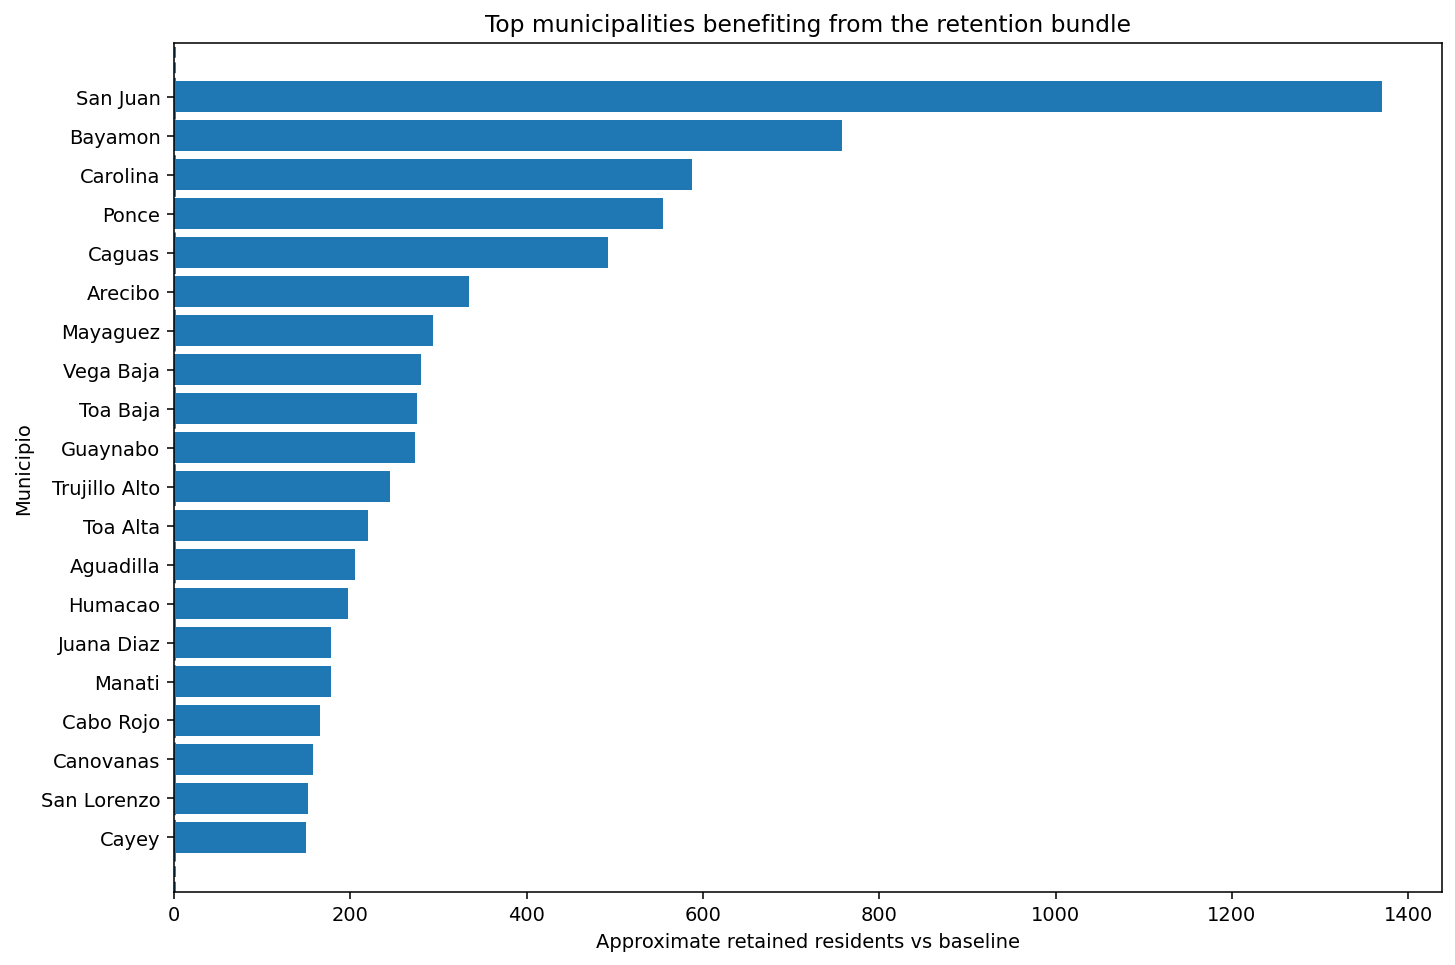

The table this chart was drawn from, first rows:
municipio, region, predicted_target, delta_vs_baseline_target_units, approx_retained_residents
Guanica, West, -2.857, 0.569, 73.14
Maunabo, East, -0.9346, 0.5689, 59.16
Vega Baja, North, -0.6225, 0.5196, 280
Vieques, East, -0.9766, 0.4833, 39.04
Las Marias, West, -0.85, 0.4816, 42.11
Lares, Central Mountains, -0.664, 0.4789, 133.4
Comerio, Central Mountains, -0.6292, 0.4767, 89.2
Guayanilla, South, -1.649, 0.4623, 79.24
Manati, North, -0.8392, 0.4561, 177.6
Maricao, West, -2.23, 0.4557, 22.73
Penuelas, South, -1.365, 0.4552, 90.37
Culebra, East, 1.937, 0.4466, 6.195
Barceloneta, North, -0.5845, 0.4438, 99.83
San German, West, -0.9569, 0.4395, 137.6
Naguabo, East, -0.889, 0.437, 100.7
Luquillo, East, -0.857, 0.4355, 76.36
Lajas, West, -0.7803, 0.4346, 100.1
Catano, Metro, -1.53, 0.4327, 97.21
Adjuntas, Central Mountains, -0.4745, 0.428, 76.86
Salinas, South, -1.392, 0.4235, 106.2
